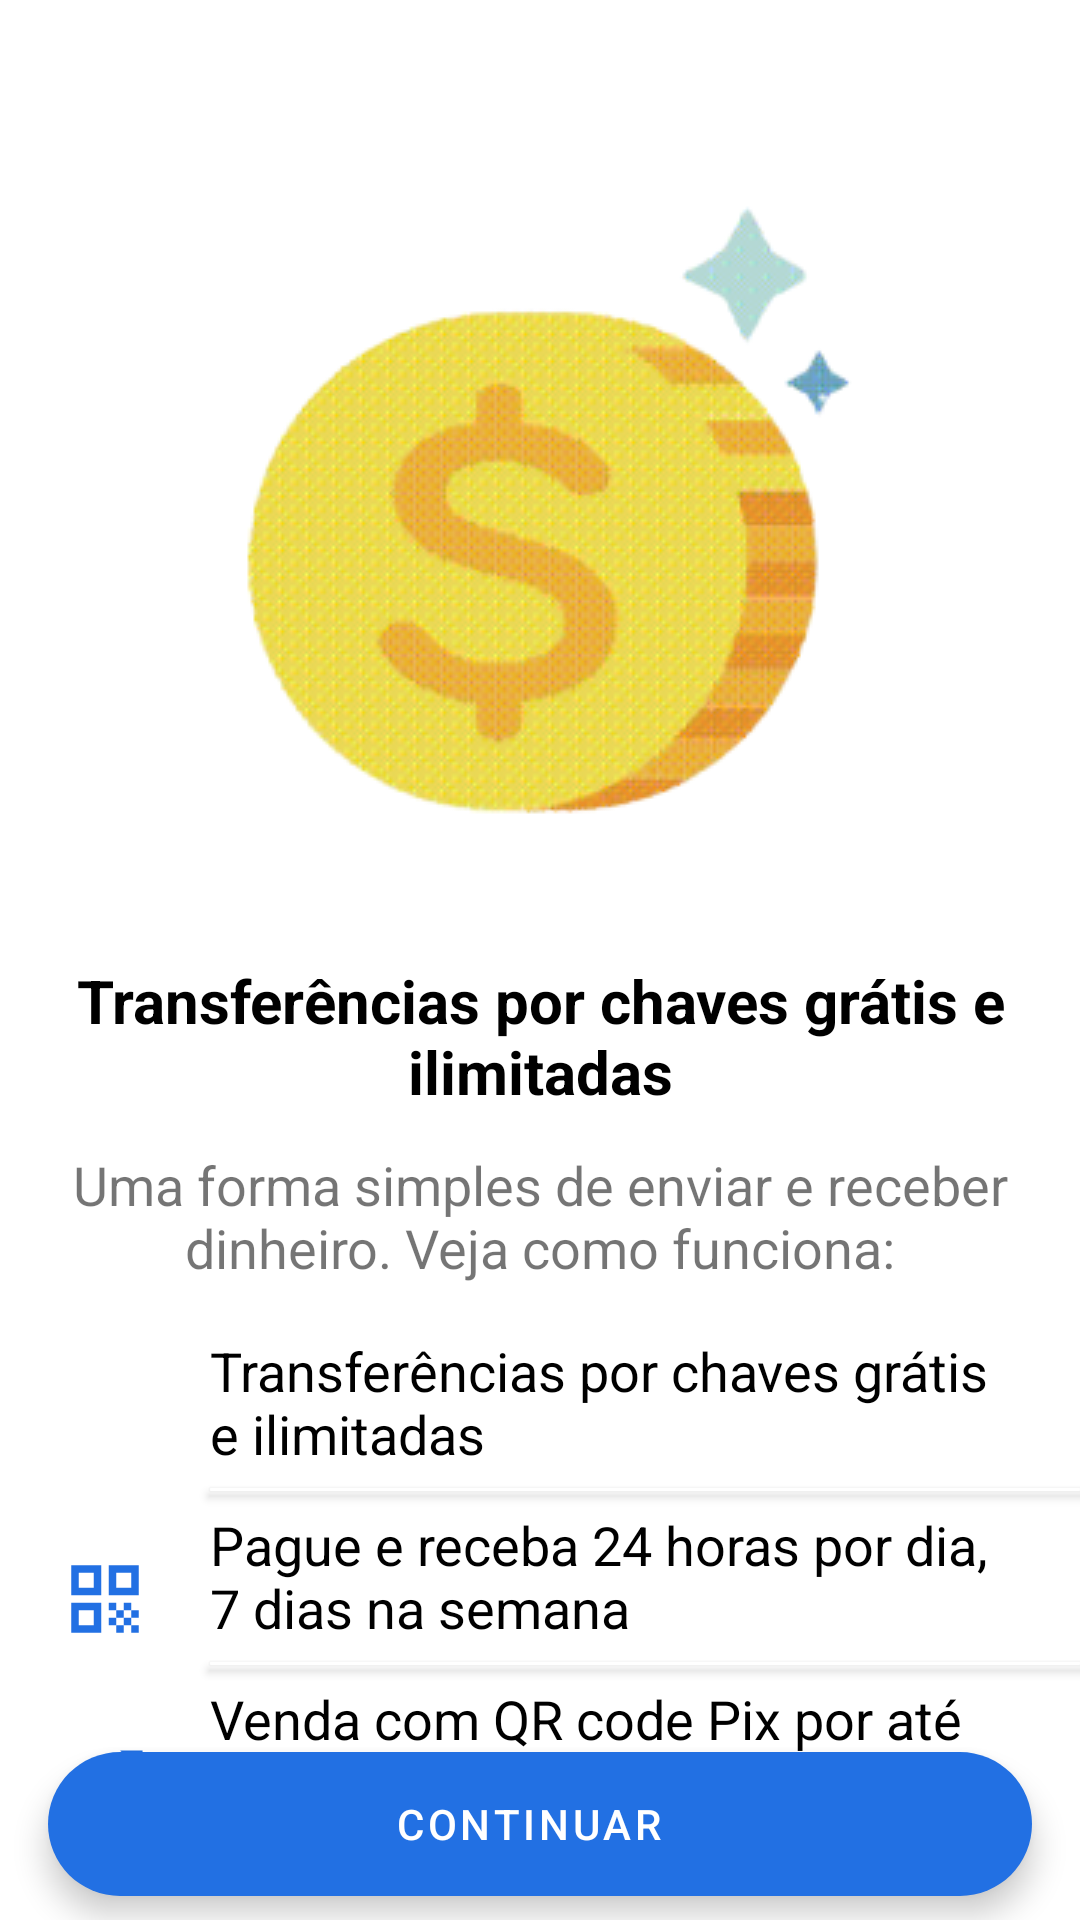

Reconstruct the res/layout file that produces this screen, plus the resources it refers to.
<!-- AndroidManifest.xml: application theme Theme.Tecnobank -->
<!-- res/layout/pix_onboarding_fragment.xml -->
<?xml version="1.0" encoding="utf-8"?>
<androidx.constraintlayout.widget.ConstraintLayout xmlns:android="http://schemas.android.com/apk/res/android"
    xmlns:app="http://schemas.android.com/apk/res-auto"
    xmlns:tools="http://schemas.android.com/tools"
    android:layout_width="match_parent"
    android:layout_height="match_parent">

    <ImageView
        android:id="@+id/imageView8"
        android:layout_width="wrap_content"
        android:layout_height="wrap_content"
        android:layout_marginTop="60dp"
        app:layout_constraintEnd_toEndOf="parent"
        app:layout_constraintHorizontal_bias="0.497"
        app:layout_constraintStart_toStartOf="parent"
        app:layout_constraintTop_toTopOf="parent"
        app:srcCompat="@drawable/image_pix_onboarding" />

    <ImageView
        android:id="@+id/close_on_bording"
        android:layout_width="wrap_content"
        android:layout_height="wrap_content"
        android:layout_marginStart="20dp"
        android:layout_marginTop="20dp"
        app:layout_constraintStart_toStartOf="parent"
        app:layout_constraintTop_toTopOf="parent"
        app:srcCompat="@drawable/ic_close" />

    <TextView
        android:id="@+id/textView6"
        android:layout_width="0dp"
        android:layout_height="wrap_content"
        android:layout_marginStart="20dp"
        android:layout_marginTop="36dp"
        android:layout_marginEnd="20dp"
        android:gravity="center"
        android:text="Transferências por chaves grátis e ilimitadas"
        android:textColor="#000000"
        android:textSize="20sp"
        android:textStyle="bold"
        app:layout_constraintEnd_toEndOf="parent"
        app:layout_constraintHorizontal_bias="0.498"
        app:layout_constraintStart_toStartOf="parent"
        app:layout_constraintTop_toBottomOf="@+id/imageView8" />

    <TextView
        android:id="@+id/textView9"
        android:layout_width="0dp"
        android:layout_height="wrap_content"
        android:layout_marginStart="20dp"
        android:layout_marginTop="12dp"
        android:layout_marginEnd="20dp"
        android:gravity="center"
        android:text="Uma forma simples de enviar e receber dinheiro. Veja como funciona:"
        android:textSize="18sp"
        app:layout_constraintEnd_toEndOf="parent"
        app:layout_constraintHorizontal_bias="1.0"
        app:layout_constraintStart_toStartOf="parent"
        app:layout_constraintTop_toBottomOf="@+id/textView6" />

    <ImageView
        android:id="@+id/imageView19"
        android:layout_width="30dp"
        android:layout_height="30dp"
        android:layout_marginTop="32dp"
        app:tint="@color/blueTecnoBank"
        app:layout_constraintStart_toStartOf="@+id/textView9"
        app:layout_constraintTop_toBottomOf="@+id/textView9"
        app:srcCompat="@drawable/ic_transfer" />

    <ImageView
        android:id="@+id/imageView22"
        android:layout_width="30dp"
        android:layout_height="30dp"
        android:layout_marginTop="28dp"
        app:layout_constraintStart_toStartOf="@+id/imageView19"
        app:layout_constraintTop_toBottomOf="@+id/imageView19"
        app:srcCompat="@drawable/ic_pix_qrcode" />

    <ImageView
        android:id="@+id/imageView23"
        android:layout_width="30dp"
        android:layout_height="30dp"
        android:layout_marginTop="28dp"
        app:layout_constraintStart_toStartOf="@+id/imageView22"
        app:layout_constraintTop_toBottomOf="@+id/imageView22"
        app:srcCompat="@drawable/ic_meus_investimentos" />

    <TextView
        android:id="@+id/textView27"
        android:layout_width="0dp"
        android:layout_height="wrap_content"
        android:layout_marginStart="20dp"
        android:layout_marginEnd="20dp"
        android:text="Transferências por chaves grátis e ilimitadas"
        android:textColor="#000000"
        android:textSize="18sp"
        app:layout_constraintBottom_toBottomOf="@+id/imageView19"
        app:layout_constraintEnd_toEndOf="parent"
        app:layout_constraintStart_toEndOf="@+id/imageView19"
        app:layout_constraintTop_toTopOf="@+id/imageView19"
        app:layout_constraintVertical_bias="1.0" />

    <TextView
        android:id="@+id/textView28"
        android:layout_width="0dp"
        android:layout_height="wrap_content"
        android:layout_marginStart="20dp"
        android:layout_marginEnd="20dp"
        android:text="Pague e receba 24 horas por dia, 7 dias na semana"
        android:textColor="#000000"
        android:textSize="18sp"
        app:layout_constraintBottom_toBottomOf="@+id/imageView22"
        app:layout_constraintEnd_toEndOf="parent"
        app:layout_constraintStart_toEndOf="@+id/imageView22"
        app:layout_constraintTop_toTopOf="@+id/imageView22"
        app:layout_constraintVertical_bias="1.0" />

    <TextView
        android:id="@+id/textView29"
        android:layout_width="0dp"
        android:layout_height="wrap_content"
        android:layout_marginStart="20dp"
        android:layout_marginEnd="20dp"
        android:text="Venda com QR code Pix por até 1,89% e receba na hora"
        android:textColor="#000000"
        android:textSize="18sp"
        app:layout_constraintBottom_toBottomOf="@+id/imageView23"
        app:layout_constraintEnd_toEndOf="parent"
        app:layout_constraintStart_toEndOf="@+id/imageView23"
        app:layout_constraintTop_toTopOf="@+id/imageView23"
        app:layout_constraintVertical_bias="1.0" />

    <com.google.android.material.floatingactionbutton.ExtendedFloatingActionButton
        android:id="@+id/bt_continue"
        android:layout_width="0dp"
        android:layout_height="wrap_content"
        android:layout_marginStart="16dp"
        android:layout_marginEnd="16dp"
        android:layout_marginBottom="30dp"
        android:text="CONTINUAR"
        android:textAlignment="center"
        android:textColor="@color/white"
        app:backgroundTint="#2270E3"
        app:layout_constraintBottom_toBottomOf="parent"
        app:layout_constraintEnd_toEndOf="parent"
        app:layout_constraintStart_toStartOf="parent"
        app:layout_constraintTop_toBottomOf="@+id/textView29" />

    <androidx.cardview.widget.CardView
        android:layout_width="0dp"
        android:layout_height="1dp"
        app:layout_constraintBottom_toTopOf="@+id/textView28"
        app:layout_constraintEnd_toEndOf="parent"
        app:layout_constraintStart_toStartOf="@+id/textView27"
        app:layout_constraintTop_toBottomOf="@+id/textView27" />

    <androidx.cardview.widget.CardView
        android:layout_width="0dp"
        android:layout_height="1dp"
        app:layout_constraintBottom_toTopOf="@+id/textView29"
        app:layout_constraintEnd_toEndOf="parent"
        app:layout_constraintStart_toStartOf="@+id/textView28"
        app:layout_constraintTop_toBottomOf="@+id/textView28" />

</androidx.constraintlayout.widget.ConstraintLayout>
<!-- resources referenced by this layout -->
<resources>
  <color name="blueTecnoBank">#2270E3</color>
  <color name="white">#FFFFFFFF</color>
  <!-- drawable ic_meus_investimentos (drawable-v24) -->
  <vector xmlns:android="http://schemas.android.com/apk/res/android"
      android:width="24dp"
      android:height="24dp"
      android:tint="#2270E3"
      android:viewportWidth="24"
      android:viewportHeight="24">
      <path
          android:fillColor="@android:color/white"
          android:pathData="M16,6l2.29,2.29 -4.88,4.88 -4,-4L2,16.59 3.41,18l6,-6 4,4 6.3,-6.29L22,12V6z" />
  </vector>
  <!-- drawable ic_pix_qrcode (drawable-v24) -->
  <vector xmlns:android="http://schemas.android.com/apk/res/android"
      android:width="24dp"
      android:height="24dp"
      android:tint="#2270E3"
      android:viewportWidth="24"
      android:viewportHeight="24">
      <path
          android:fillColor="@android:color/white"
          android:pathData="M3,11h8V3H3V11zM5,5h4v4H5V5z" />
      <path
          android:fillColor="@android:color/white"
          android:pathData="M3,21h8v-8H3V21zM5,15h4v4H5V15z" />
      <path
          android:fillColor="@android:color/white"
          android:pathData="M13,3v8h8V3H13zM19,9h-4V5h4V9z" />
      <path
          android:fillColor="@android:color/white"
          android:pathData="M19,19h2v2h-2z" />
      <path
          android:fillColor="@android:color/white"
          android:pathData="M13,13h2v2h-2z" />
      <path
          android:fillColor="@android:color/white"
          android:pathData="M15,15h2v2h-2z" />
      <path
          android:fillColor="@android:color/white"
          android:pathData="M13,17h2v2h-2z" />
      <path
          android:fillColor="@android:color/white"
          android:pathData="M15,19h2v2h-2z" />
      <path
          android:fillColor="@android:color/white"
          android:pathData="M17,17h2v2h-2z" />
      <path
          android:fillColor="@android:color/white"
          android:pathData="M17,13h2v2h-2z" />
      <path
          android:fillColor="@android:color/white"
          android:pathData="M19,15h2v2h-2z" />
  </vector>
  <!-- drawable image_pix_onboarding: png bitmap (drawable-v24, 27792 bytes) -->
  <style name="Theme.Tecnobank" parent="Theme.MaterialComponents.DayNight.NoActionBar">
          
          <item name="colorPrimary">@color/greenTecnoBank</item>
          <item name="colorPrimaryVariant">@color/purple_700</item>
          <item name="colorOnPrimary">@color/white</item>
          
          <item name="colorSecondary">@color/greenTecnoBank</item>
          <item name="colorSecondaryVariant">@color/teal_700</item>
          <item name="colorOnSecondary">@color/black</item>
          
          <item name="android:statusBarColor">@color/greenTecnoBank</item>
          
      </style>
  <color name="greenTecnoBank">#5cbd4c</color>
  <color name="purple_700">#FF3700B3</color>
  <color name="teal_700">#FF018786</color>
  <color name="black">#FF000000</color>
</resources>
